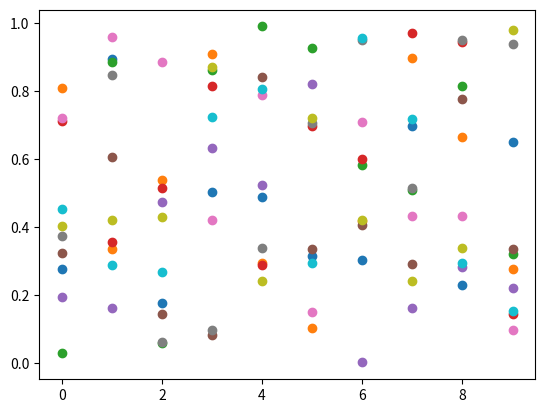

Generate this figure with matplotlib:
import matplotlib.pyplot as plt
from matplotlib.animation import ArtistAnimation
import numpy as np
fig, ax = plt.subplots()
artists = []
x = np.arange(10)
for i in range(10):
    y = np.random.rand(10)
    im = ax.scatter(x, y)
    artists.append([im])
anim = ArtistAnimation(fig, artists, interval=1000)
fig.show()